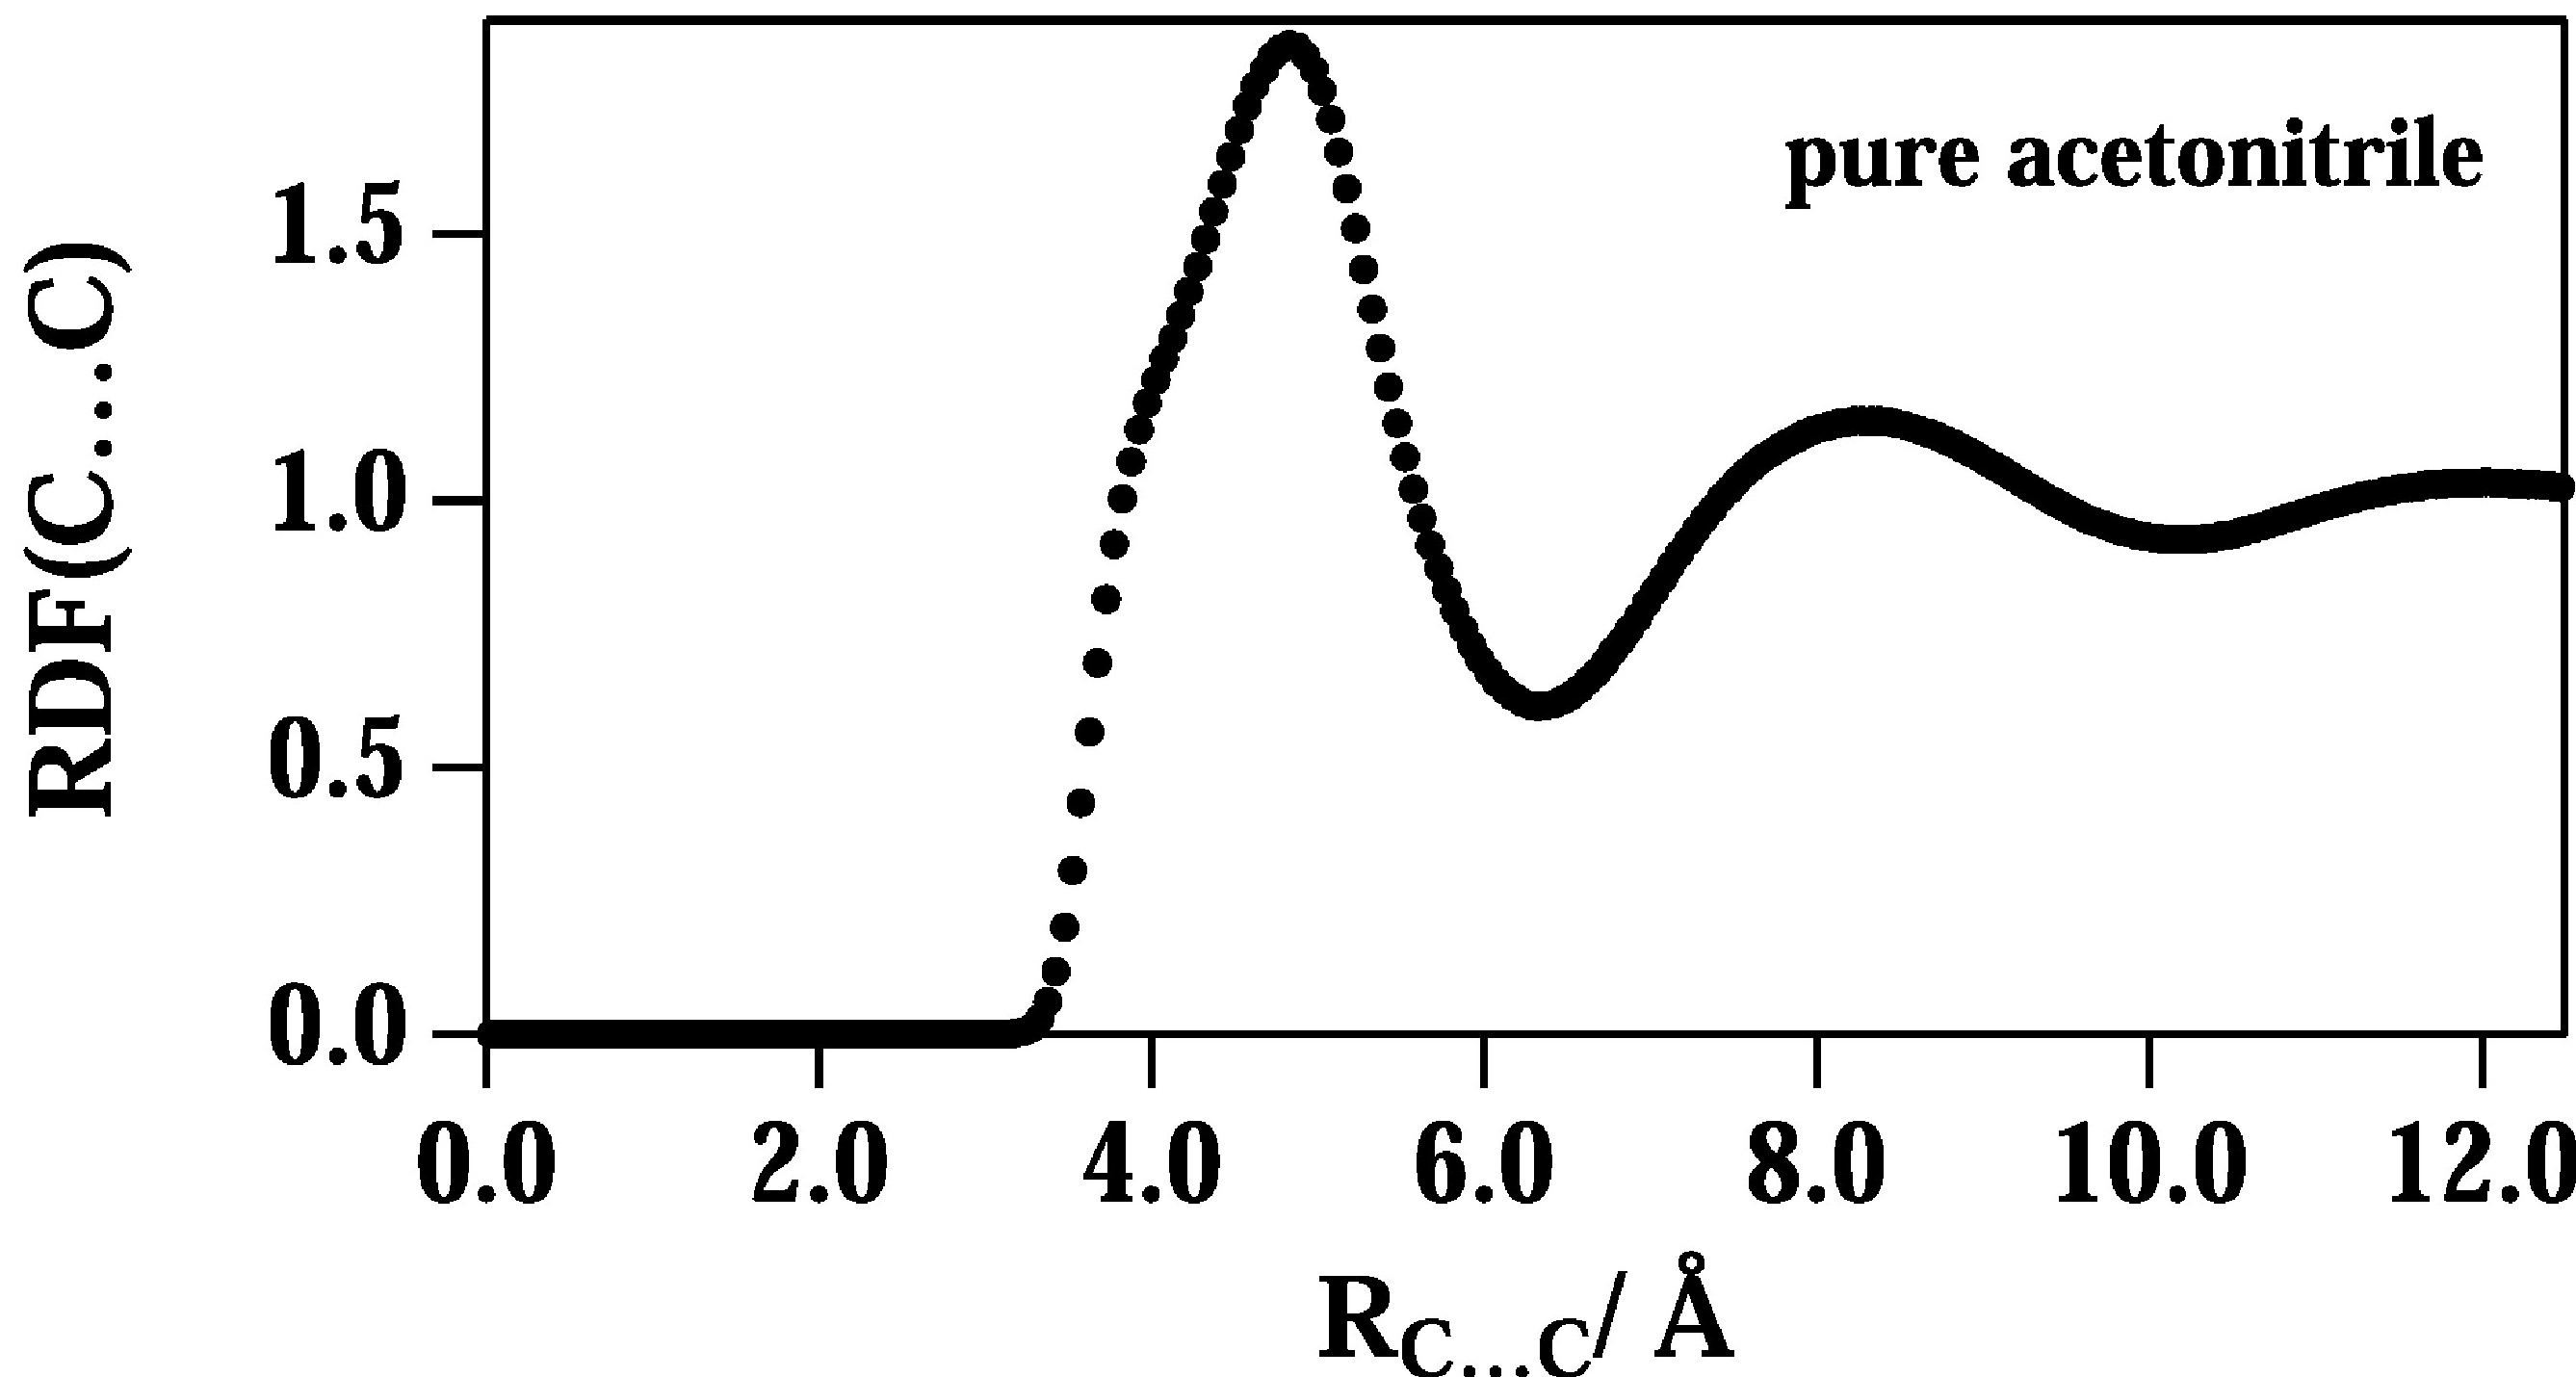

Data behind this chart, as committed beside it:
r, g
0.0, 0.0
3.149, 0.0
3.301, 0.02155
3.37, 0.05603
3.426, 0.1207
3.467, 0.1983
3.509, 0.306
3.564, 0.4353
3.619, 0.569
3.661, 0.6983
3.716, 0.8147
3.772, 0.9138
3.813, 1.004
3.855, 1.073
3.938, 1.138
3.979, 1.19
4.021, 1.224
4.062, 1.267
4.118, 1.306
4.159, 1.345
4.215, 1.392
4.27, 1.444
4.311, 1.491
4.367, 1.543
4.422, 1.591
4.464, 1.647
4.519, 1.694
4.574, 1.741
4.602, 1.776
4.657, 1.797
4.699, 1.832
4.824, 1.853
4.907, 1.828
5.003, 1.784
5.059, 1.711
5.114, 1.651
5.17, 1.586
5.211, 1.509
5.266, 1.435
5.322, 1.358
5.363, 1.284
5.419, 1.211
5.46, 1.147
5.516, 1.082
5.571, 1.022
5.612, 0.9655
5.668, 0.9138
5.709, 0.875
5.779, 0.8276
5.834, 0.7716
5.931, 0.7198
6.014, 0.681
6.125, 0.6422
6.277, 0.6164
6.429, 0.6207
6.581, 0.6509
6.692, 0.6897
6.803, 0.7371
6.941, 0.7931
7.052, 0.8448
... 31 more rows
